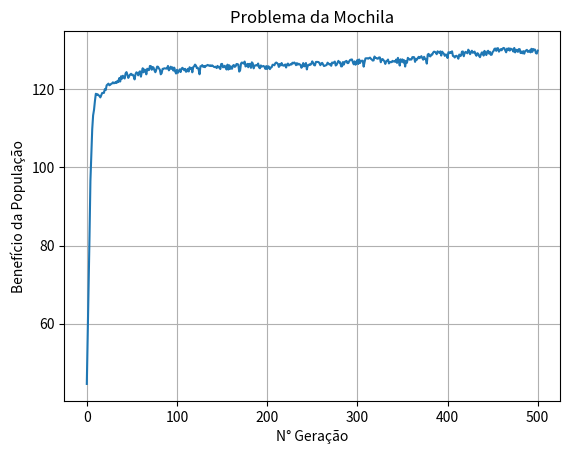

Source code (Python):
# -*- coding: utf-8 -*-
"""MochilaAG.ipynb

Automatically generated by Colaboratory.

Original file is located at
    https://colab.research.google.com/<link-removed>
"""

import time
from random import getrandbits, randint, random
from matplotlib import pyplot as plt
pesos_e_valores = [[2, 15], [7, 60], [7, 40], [3, 10], [2.5, 10], [12, 60], [1, 4], [0.2, 2]]
peso_maximo = 20
n_de_cromossomos = 300  # Determina o tamanho da população [100,1000,2000]
geracoes = 500 # Numero de gerações [100,200,300,400,500] 
n_de_itens = len(pesos_e_valores)  # Número de Itens na Mochila


def main():
    populacao = population(n_de_cromossomos, n_de_itens)
    historico_de_fitness = [media_fitness(
        populacao, peso_maximo, pesos_e_valores)]
    for i in range(geracoes):
        populacao = evolucao(populacao, peso_maximo,
                             pesos_e_valores, n_de_cromossomos)
        historico_de_fitness.append(media_fitness(
            populacao, peso_maximo, pesos_e_valores))

    # PRINTS DO TERMINAL
    for indice, dados in enumerate(historico_de_fitness):
        print("Geração: ", indice, " | Benefício: ", dados)

    # print("\nPeso Máximo:", peso_maximo, "\n\nItens disponíveis:")
    # for indice, i in enumerate(pesos_e_valores):
    #     print("Item ", indice+1, ": ", i[0], " | Benefício", i[1])

    maior_beneficio = 0
    for i in range(0, len(historico_de_fitness)):
      if historico_de_fitness[i] > maior_beneficio:
        maior_beneficio = historico_de_fitness[i]
    
    geracao_do_maior_beneficio = historico_de_fitness.index(maior_beneficio)
    print('Melhor geração ->', geracao_do_maior_beneficio, ':', maior_beneficio)

    # print("\n5 últimos válidos: ")
    # max = len(populacao) - 1
    # ate = max - 5
    # for i in range(max, ate, -1):
    #     print(populacao[i])

    # GERADOR DE GRAFICO
    plt.plot(range(len(historico_de_fitness)), historico_de_fitness)
    plt.grid(True, zorder=0)
    plt.title("Problema da Mochila")
    plt.xlabel("N° Geração")
    plt.ylabel("Benefício da População")
    plt.show()


def individual(n_de_itens):
    # Cria um membro da populacao
    return [getrandbits(1) for x in range(n_de_itens)]


def population(n_de_individuos, n_de_itens):
    # Cria a populacao
    return [individual(n_de_itens) for x in range(n_de_individuos)]


def fitness(individuo, peso_maximo, pesos_e_valores):
    # Faz avaliacao do individuo
    peso_total, valor_total = 0, 0
    for indice, valor in enumerate(individuo):
        peso_total += (individuo[indice] * pesos_e_valores[indice][0])
        valor_total += (individuo[indice] * pesos_e_valores[indice][1])

    if (peso_maximo - peso_total) < 0:
        return -1  # retorna -1 no caso de peso excedido

    return valor_total  # se for um individuo valido retorna seu valor, sendo maior melhor


# só leva em consideracao os elementos que respeitem o peso maximo da mochila
def media_fitness(populacao, peso_maximo, pesos_e_valores):
    # Encontra a avalicao media da populacao
    soma = sum(fitness(x, peso_maximo, pesos_e_valores)
               for x in populacao if fitness(x, peso_maximo, pesos_e_valores) >= 0)
    return soma / (len(populacao))


def selecao_roleta(pais):
    # Seleciona um pai e uma mae baseado nas regras da roleta
    # O 2 parametro garante que não vai selecionar o mesmo elemento
    def sortear(fitness_total, indice_a_ignorar=-1):
        # Monta roleta para realizar o sorteio
        roleta, acumulado, valor_sorteado = [], 0, random()

        if indice_a_ignorar != -1:  # Desconta do total, o valor que sera retirado da roleta
            fitness_total -= valores[0][indice_a_ignorar]

        for indice, i in enumerate(valores[0]):
            if indice_a_ignorar == indice:  # ignora o valor ja utilizado na roleta
                continue
            acumulado += i
            roleta.append(acumulado/fitness_total)
            if roleta[-1] >= valor_sorteado:
                return indice

    # cria 2 listas com os valores fitness e os cromossomos
    valores = list(zip(*pais))
    fitness_total = sum(valores[0])

    indice_pai = sortear(fitness_total)
    indice_mae = sortear(fitness_total, indice_pai)

    pai = valores[1][indice_pai]
    mae = valores[1][indice_mae]

    return pai, mae


def evolucao(populacao, peso_maximo, pesos_e_valores, n_de_cromossomos, taxa_mutacao=0.01):
    # Tabula cada individuo e o seu fitness
    pais = [[fitness(x, peso_maximo, pesos_e_valores), x]
            for x in populacao if fitness(x, peso_maximo, pesos_e_valores) >= 0]
    pais.sort(reverse=True)

    # REPRODUCAO
    filhos = []
    while len(filhos) < n_de_cromossomos:
        pai, mae = selecao_roleta(pais)
        meio = len(pai) // 2
        # Filho recebe metade dos cromossomos do pai + metade dos cromossomos da mãe
        filho = pai[:meio] + mae[meio:]
        filhos.append(filho)

    # MUTACAO
    for individuo in filhos:
        if taxa_mutacao > random():
            posicao_para_mutar = randint(0, len(individuo)-1)
            if individuo[posicao_para_mutar] == 1:
                individuo[posicao_para_mutar] = 0
            else:
                individuo[posicao_para_mutar] = 1

    return filhos

inicio = time.time()
main()
fim = time.time()
print('Tempo execução:', fim - inicio)